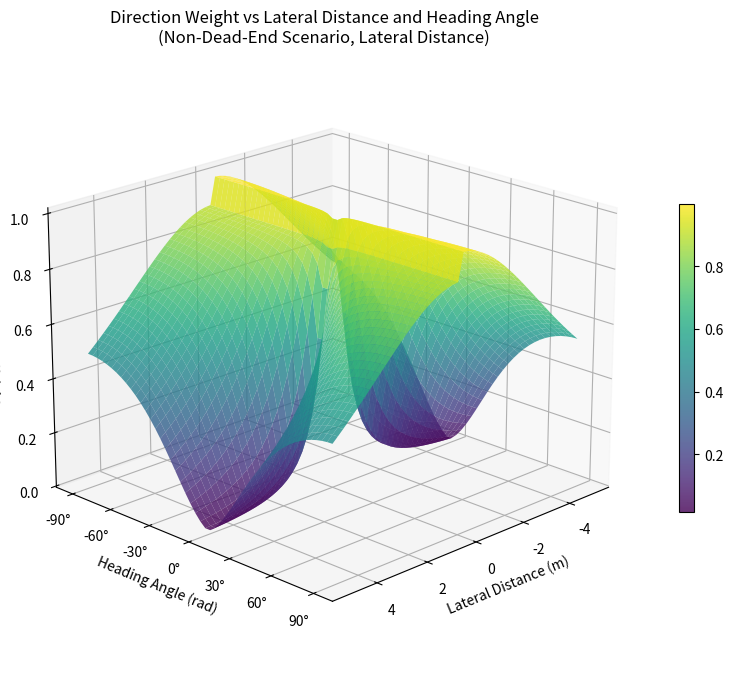

Python code for this plot:
import math
import numpy as np
import matplotlib.pyplot as plt
from mpl_toolkits.mplot3d import Axes3D

class AngleRewardCalculator:
    @staticmethod
    def normalize_angle(a: float) -> float:
        return (a + math.pi) % (2 * math.pi) - math.pi

    @staticmethod
    def angle_distance(a: float, b: float) -> float:
        return abs(AngleRewardCalculator.normalize_angle(a - b))

    @staticmethod
    def get_angle_diff(angle1: float, angle2: float) -> float:
        angle_dif = math.acos(math.cos(angle1 - angle2))
        return angle_dif if angle_dif < math.pi / 2 else math.pi - angle_dif

    @staticmethod
    def get_direction_weight(lateral_distance: float, angle_diff: float, M0: float=None, epsilon: float=None, k: float=None) -> float:
        if M0 is None:
            M0 = 5
        if epsilon is None:
            epsilon = 0.1
        if k is None:
            k = 2
        
        abs_lateral_dist = abs(lateral_distance)
        abs_angle = np.abs(angle_diff)
        
        M = abs_lateral_dist / (np.sin(abs_angle) + epsilon)
        g = 1.0 / (1.0 + (M / M0) ** k)
        
        if lateral_distance > 0:
            g *= 0.9  
        
        return g

    @staticmethod
    def compute_angle_reward(is_dead_end: bool,
                             prev_heading: float,
                             curr_heading: float,
                             dest_heading: float,
                             lateral_distance: float,
                             angle_diff: float) -> float:
        angle_norm_ratio = math.pi
        if is_dead_end:
            prev_angle_diff = AngleRewardCalculator.angle_distance(prev_heading, dest_heading)
            curr_angle_diff = AngleRewardCalculator.angle_distance(curr_heading, dest_heading)
            return (prev_angle_diff / angle_norm_ratio) - (curr_angle_diff / angle_norm_ratio)
        else:
            prev_angle_diff = AngleRewardCalculator.get_angle_diff(prev_heading, dest_heading)
            base_angle_reward = prev_angle_diff / angle_norm_ratio - angle_diff / angle_norm_ratio
            direction_weight = AngleRewardCalculator.get_direction_weight(lateral_distance, angle_diff)
            return base_angle_reward * direction_weight


def test_compute_angle_reward():
    lateral_distances = np.linspace(-5.0, 5.0, 50) 
    angles_deg = np.linspace(-90, 90, 50)   
    angles_rad = np.deg2rad(angles_deg)    
    
    L, A = np.meshgrid(lateral_distances, angles_rad)
    
    weights = np.zeros_like(L)
    for i in range(L.shape[0]):
        for j in range(L.shape[1]):
            weights[i, j] = AngleRewardCalculator.get_direction_weight(
                L[i, j], A[i, j]
            )
    
    fig = plt.figure(figsize=(12, 8))
    ax = fig.add_subplot(111, projection='3d')
    
    surf = ax.plot_surface(L, A, weights, cmap='viridis', alpha=0.8)
    
    ax.set_xlabel('Lateral Distance (m)')
    ax.set_ylabel('Heading Angle (rad)')
    ax.set_zlabel('Direction Weight')
    ax.set_title('Direction Weight vs Lateral Distance and Heading Angle\n(Non-Dead-End Scenario, Lateral Distance)')
    
    yticks_rad = np.linspace(-np.pi/2, np.pi/2, 7)
    yticks_deg = np.rad2deg(yticks_rad)
    ax.set_yticks(yticks_rad)
    ax.set_yticklabels([f'{deg:.0f}°' for deg in yticks_deg])
    
    fig.colorbar(surf, shrink=0.5, aspect=20)
    
 
    ax.view_init(elev=20, azim=45)
    
    plt.tight_layout()
    plt.show()
    
    # 打印一些关键点的值
    print("Lateral Distance Direction Weight Analysis:")
    print("=" * 60)
    print("Negative values = Left side, Positive values = Right side")
    print("-" * 60)
    
    # 测试几个关键点
    test_cases = [
        (-3.0, 0),     # 左侧3m, 0°
        (-1.0, 0),     # 左侧1m, 0°
        (0.0, 0),      # 中心, 0°
        (1.0, 0),      # 右侧1m, 0°
        (3.0, 0),      # 右侧3m, 0°
        (-2.0, 45),    # 左侧2m, 45°
        (0.0, 45),     # 中心, 45°
        (2.0, 45),     # 右侧2m, 45°
        (-1.0, 90),    # 左侧1m, 90°
        (0.0, 90),     # 中心, 90°
        (1.0, 90),     # 右侧1m, 90°
    ]

    curr_heading1 = 65/57.3
    curr_heading2 = 70/57.3
    dest_heading = 90/57.3
    dest_diff = 1
    angle_diff1 = get_angle_diff(curr_heading1, dest_heading)
    angle_diff2 = get_angle_diff(curr_heading2, dest_heading)
    print("angle_diff1:",angle_diff1)
    print("angle_diff2:",angle_diff2)
    weight1 = AngleRewardCalculator.get_direction_weight(dest_diff, angle_diff1)
    weight2 = AngleRewardCalculator.get_direction_weight(dest_diff, angle_diff2)
    print("weight1:",weight1)
    print("weight2:",weight2)
    prev_heading = 60/57.3
    curr_heading = 55/57.3
    dest_heading = 90/57.3
    lateral_distance = -1
    angle_diff = get_angle_diff(curr_heading, dest_heading)
    angle_reward1 = AngleRewardCalculator.compute_angle_reward(False, prev_heading, curr_heading, dest_heading, lateral_distance, angle_diff)
    print("angle_reward1:",angle_reward1)


    for lateral_dist, angle_deg in test_cases:
        angle_rad = np.deg2rad(angle_deg)
        weight = AngleRewardCalculator.get_direction_weight(lateral_dist, angle_rad)
        side = "Left" if lateral_dist < 0 else "Center" if lateral_dist == 0 else "Right"
        print(f"Lateral: {lateral_dist:4.1f}m ({side:6}), Angle: {angle_deg:3.0f}° → Weight: {weight:.4f}")
    
    return fig, ax
def get_angle_diff(angle1, angle2):
    angle_dif = math.acos(math.cos(angle1 - angle2))
    return angle_dif if angle_dif < math.pi / 2 else math.pi - angle_dif

if __name__ == "__main__":
    print("Running lateral distance angle reward test...")
    test_compute_angle_reward()
